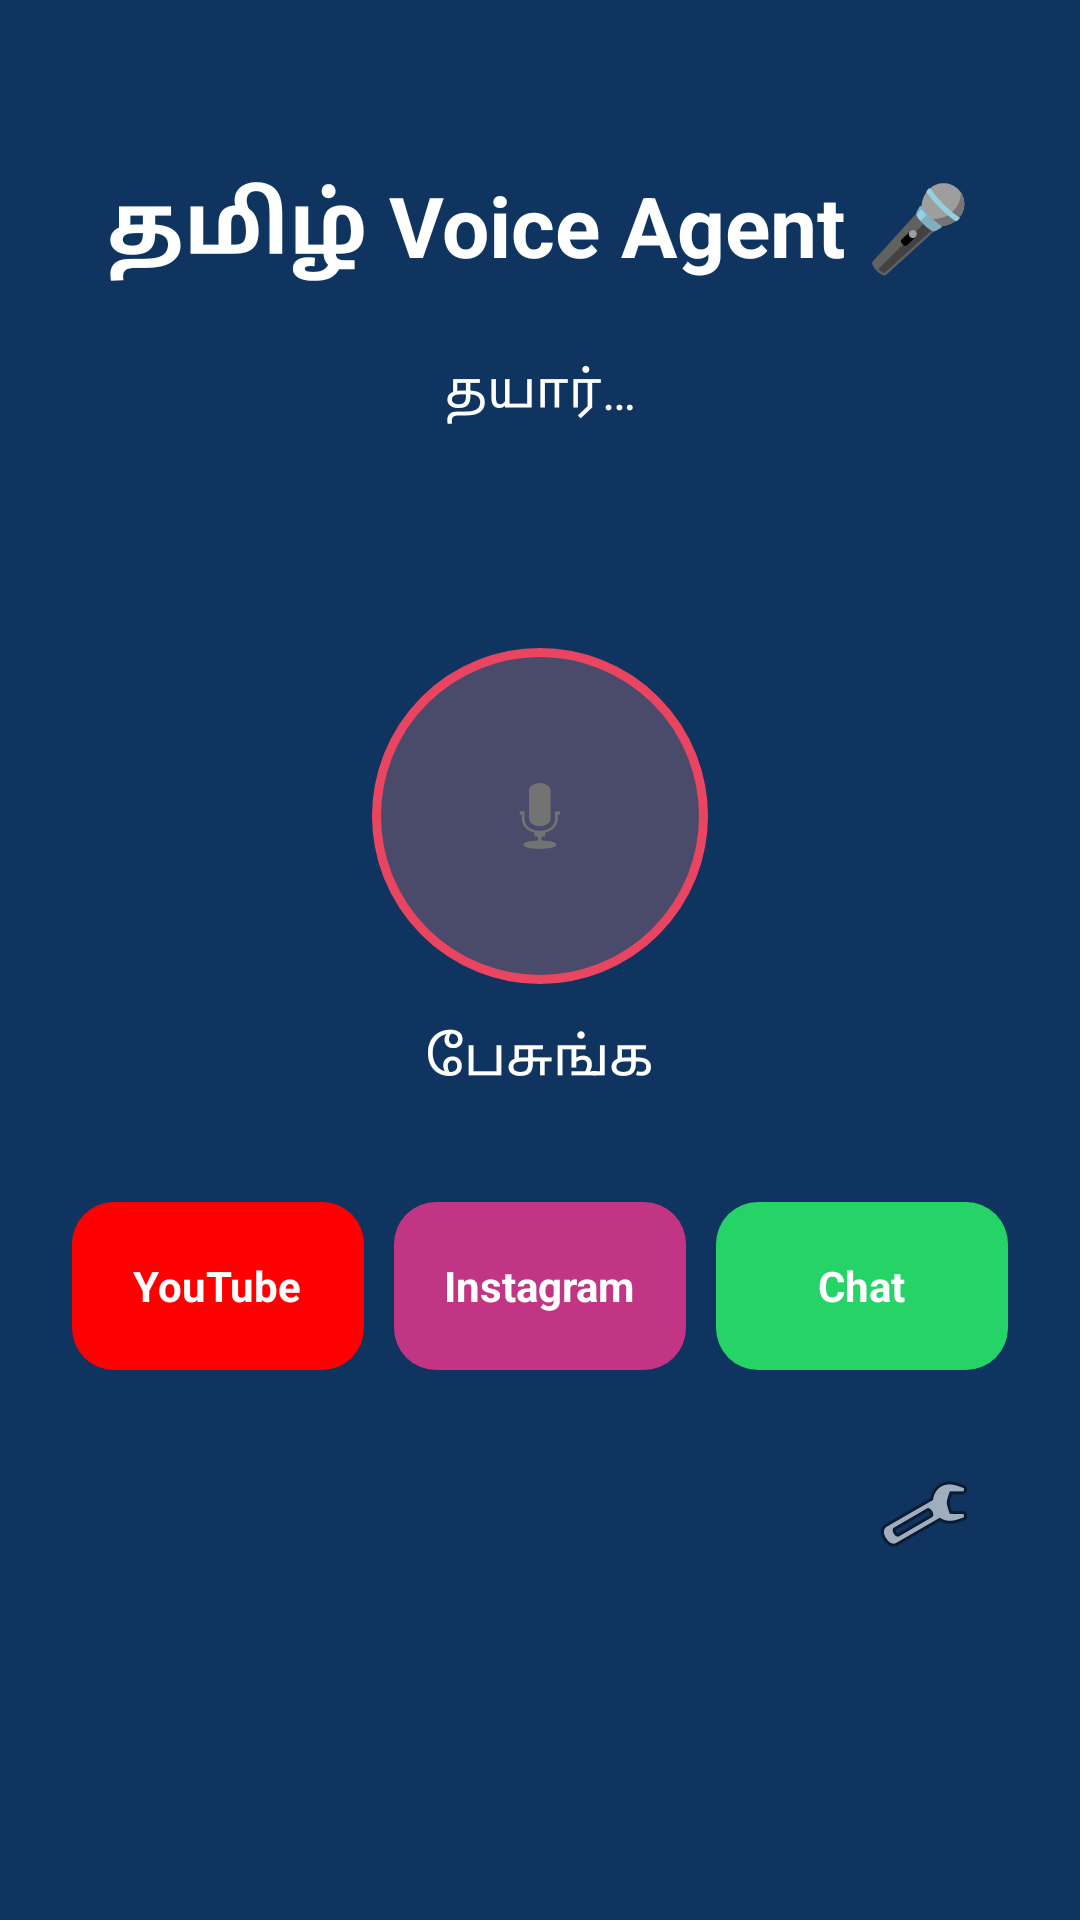

The Android layout XML behind this screen, and the referenced resources:
<!-- AndroidManifest.xml: application theme Theme.TamilVoiceAgent -->
<!-- res/layout/activity_main.xml -->
<?xml version="1.0" encoding="utf-8"?>
<LinearLayout xmlns:android="http://schemas.android.com/apk/res/android" android:layout_width="match_parent" android:layout_height="match_parent" android:orientation="vertical" android:padding="24dp" android:gravity="center_horizontal" android:background="@color/bg_dark"><TextView android:layout_width="wrap_content" android:layout_height="wrap_content" android:text="தமிழ் Voice Agent 🎤" android:textColor="@color/white" android:textSize="28sp" android:textStyle="bold" android:layout_marginTop="32dp"/><TextView android:id="@+id/tvStatus" android:layout_width="match_parent" android:layout_height="wrap_content" android:gravity="center" android:text="தயார்…" android:textColor="@color/white" android:textSize="17sp" android:layout_marginTop="24dp"/><TextView android:id="@+id/tvCommand" android:layout_width="match_parent" android:layout_height="wrap_content" android:gravity="center" android:text="" android:textColor="@color/text_secondary" android:textSize="15sp" android:layout_marginTop="12dp"/><ImageButton android:id="@+id/btnMic" android:layout_width="112dp" android:layout_height="112dp" android:layout_marginTop="42dp" android:background="@drawable/bg_mic_button" android:contentDescription="Mic" android:src="@android:drawable/ic_btn_speak_now"/><TextView android:id="@+id/tvMicLabel" android:layout_width="wrap_content" android:layout_height="wrap_content" android:text="பேசுங்க" android:textColor="@color/white" android:textSize="18sp" android:layout_marginTop="12dp"/><LinearLayout android:layout_width="match_parent" android:layout_height="wrap_content" android:orientation="horizontal" android:gravity="center" android:layout_marginTop="36dp"><LinearLayout android:id="@+id/btnYouTube" android:layout_width="0dp" android:layout_height="56dp" android:layout_weight="1" android:gravity="center" android:background="@drawable/bg_app_button_youtube"><TextView android:layout_width="wrap_content" android:layout_height="wrap_content" android:text="YouTube" android:textColor="@color/white" android:textStyle="bold"/></LinearLayout><Space android:layout_width="10dp" android:layout_height="1dp"/><LinearLayout android:id="@+id/btnInstagram" android:layout_width="0dp" android:layout_height="56dp" android:layout_weight="1" android:gravity="center" android:background="@drawable/bg_app_button_instagram"><TextView android:layout_width="wrap_content" android:layout_height="wrap_content" android:text="Instagram" android:textColor="@color/white" android:textStyle="bold"/></LinearLayout><Space android:layout_width="10dp" android:layout_height="1dp"/><LinearLayout android:id="@+id/btnChat" android:layout_width="0dp" android:layout_height="56dp" android:layout_weight="1" android:gravity="center" android:background="@drawable/bg_app_button_chat"><TextView android:layout_width="wrap_content" android:layout_height="wrap_content" android:text="Chat" android:textColor="@color/white" android:textStyle="bold"/></LinearLayout></LinearLayout><ImageButton android:id="@+id/btnSetup" android:layout_width="56dp" android:layout_height="56dp" android:layout_gravity="end" android:layout_marginTop="20dp" android:background="@android:color/transparent" android:src="@android:drawable/ic_menu_manage" android:contentDescription="Setup"/></LinearLayout>
<!-- resources referenced by this layout -->
<resources>
  <color name="bg_dark">#0F3460</color>
  <color name="text_secondary">#A0A0B0</color>
  <color name="white">#FFFFFF</color>
  <!-- drawable bg_app_button_chat (drawable) -->
  <shape xmlns:android="http://schemas.android.com/apk/res/android"><corners android:radius="14dp"/><solid android:color="#25D366"/><padding android:left="8dp" android:right="8dp"/></shape>
  <!-- drawable bg_app_button_instagram (drawable) -->
  <shape xmlns:android="http://schemas.android.com/apk/res/android"><corners android:radius="14dp"/><solid android:color="#C13584"/><padding android:left="8dp" android:right="8dp"/></shape>
  <!-- drawable bg_app_button_youtube (drawable) -->
  <shape xmlns:android="http://schemas.android.com/apk/res/android"><corners android:radius="14dp"/><solid android:color="#FF0000"/><padding android:left="8dp" android:right="8dp"/></shape>
  <!-- drawable bg_mic_button (drawable) -->
  <shape xmlns:android="http://schemas.android.com/apk/res/android" android:shape="oval"><solid android:color="#4A4A6A"/><stroke android:width="3dp" android:color="#E94560"/><padding android:left="16dp" android:top="16dp" android:right="16dp" android:bottom="16dp"/></shape>
  <style name="Theme.TamilVoiceAgent" parent="Theme.MaterialComponents.DayNight.NoActionBar"><item name="colorPrimary">#1A1A2E</item><item name="colorPrimaryVariant">#16213E</item><item name="colorOnPrimary">#FFFFFF</item><item name="colorSecondary">#E94560</item><item name="colorOnSecondary">#FFFFFF</item><item name="android:windowBackground">#0F3460</item><item name="colorSurface">#16213E</item><item name="colorOnSurface">#FFFFFF</item></style>
</resources>
